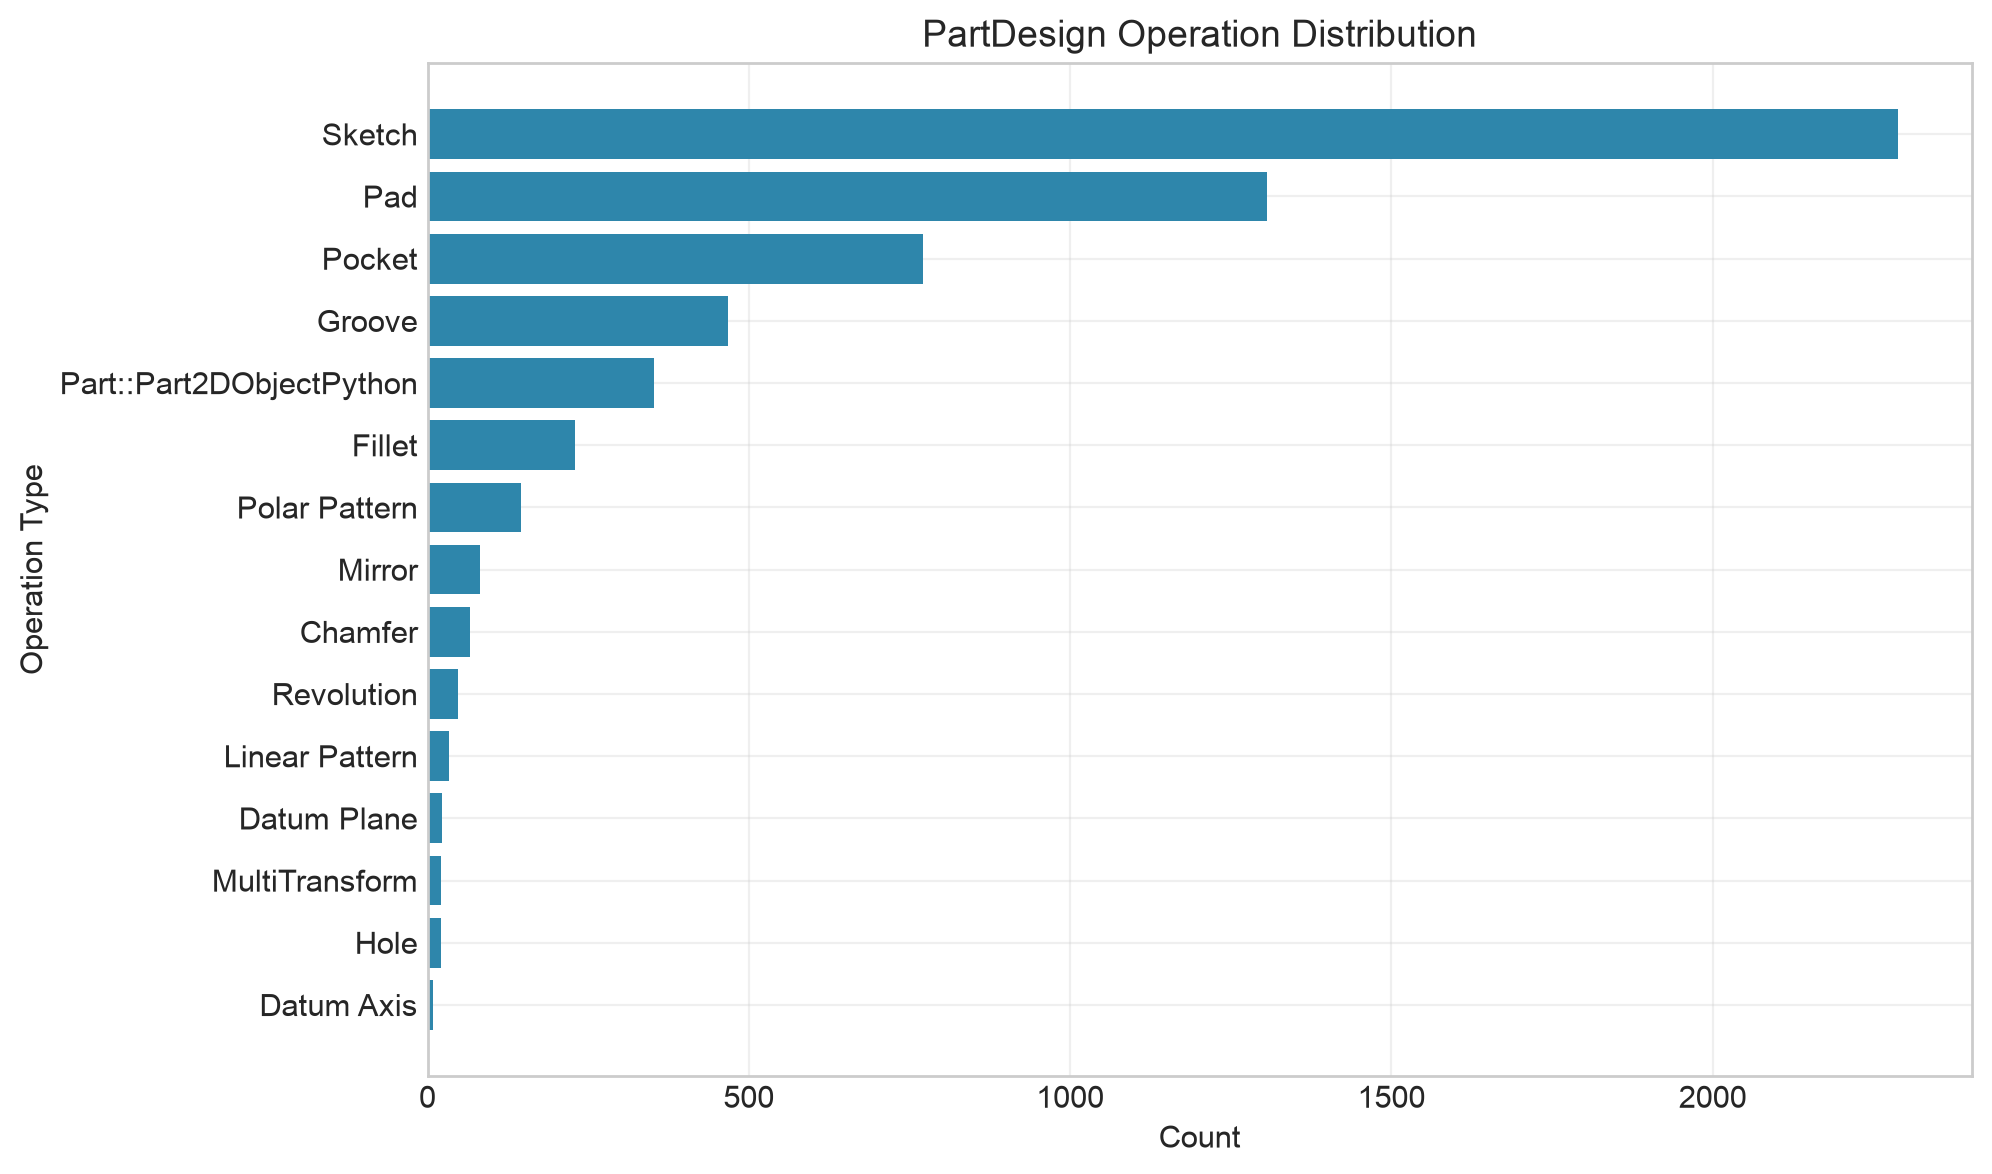

The file beside this chart, header and first rows:
operation, count, percentage
Sketch, 2289, 38.82
Pad, 1306, 22.15
Pocket, 771, 13.08
Groove, 467, 7.921
Part::Part2DObjectPython, 353, 5.987
Fillet, 230, 3.901
Polar Pattern, 145, 2.459
Mirror, 81, 1.374
Chamfer, 66, 1.119
Revolution, 47, 0.7972
Linear Pattern, 34, 0.5767
Datum Plane, 23, 0.3901
Hole, 21, 0.3562
MultiTransform, 21, 0.3562
Datum Axis, 9, 0.1526
Sweep, 6, 0.1018
Shape Binder, 4, 0.0678
AdditiveCylinder, 3, 0.0509
Boolean, 3, 0.0509
FeatureBase, 3, 0.0509
SubtractiveHelix, 3, 0.0509
Thickness, 3, 0.0509
Loft, 2, 0.0339
Part::SubShapeBinder, 2, 0.0339
AdditiveBox, 1, 0.017
App::VarSet, 1, 0.017
Draft, 1, 0.017
Point, 1, 0.017
